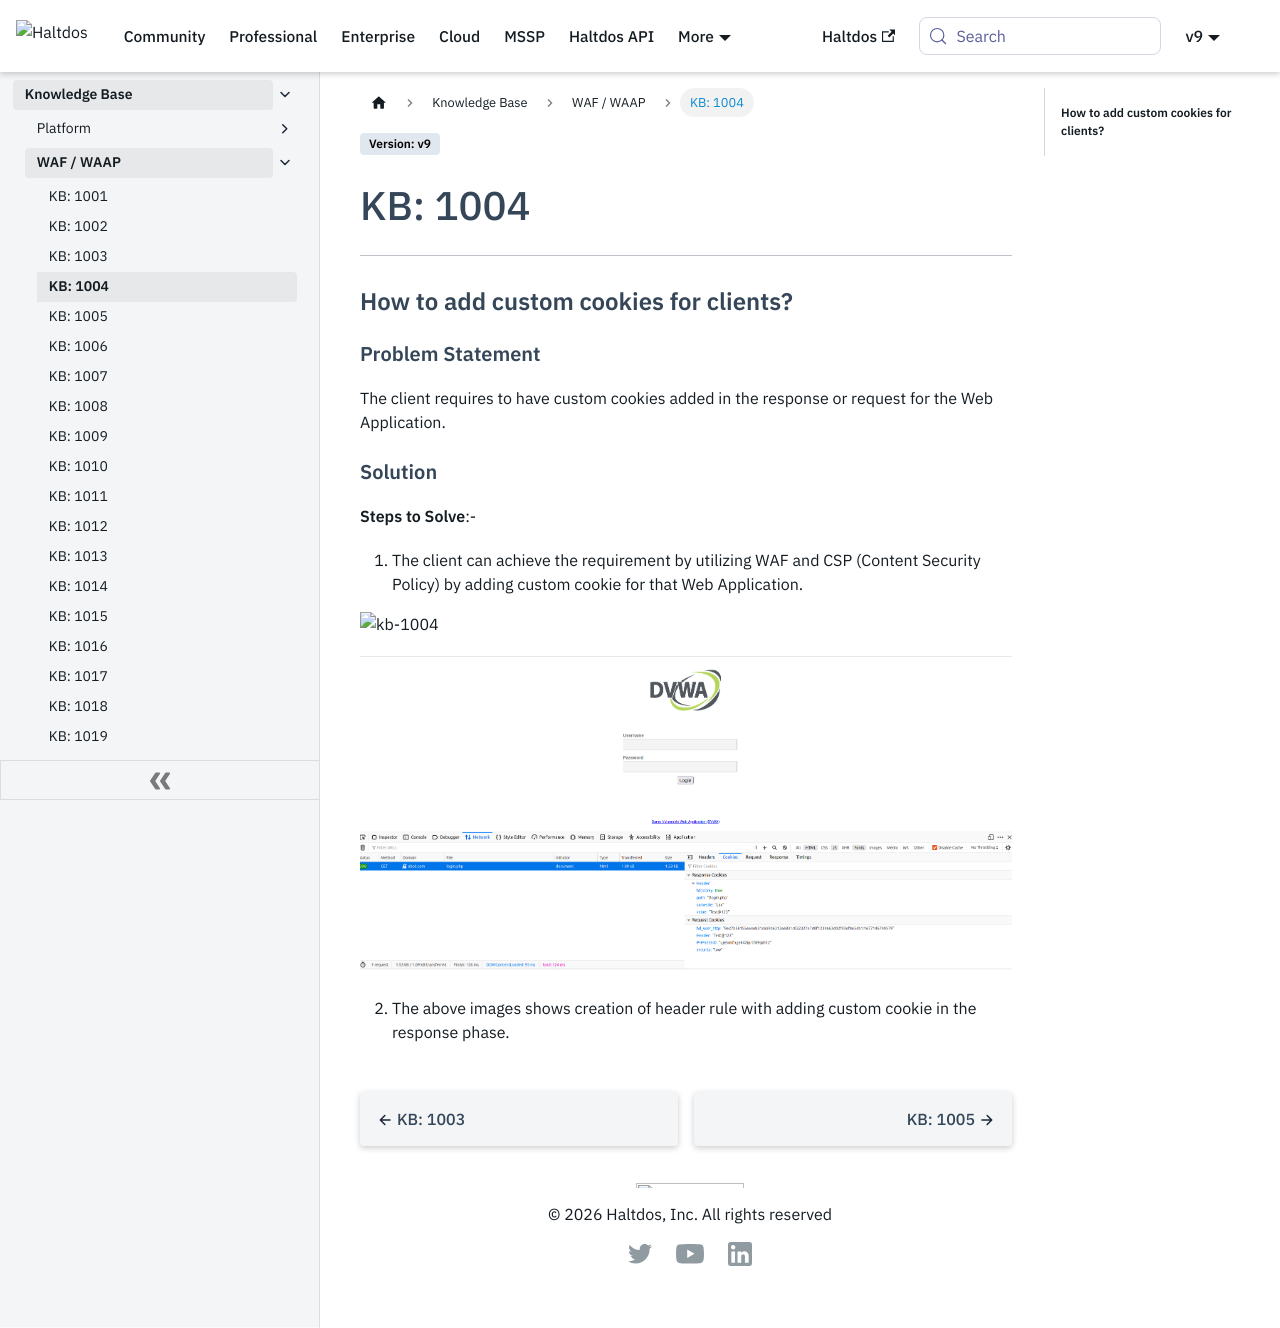

repository: halt-dos/hd-wiki-public · page: kb/waf/kb-1004/index.html · generator: docusaurus

---
sidebar_position: 4
---

# KB:1004

-------

# How to add custom cookies for clients

**Problem Statement**

The client requires to have custom cookies added in the response or request for the Web Application.

**Solution**

**Steps to Solve**

The client can achieve the requirement by utilizing WAF and CSP (Content Security Policy) by adding custom cookie for that Web Application.



The above image shows creation of header rule with adding custom cookie in the response phase.
